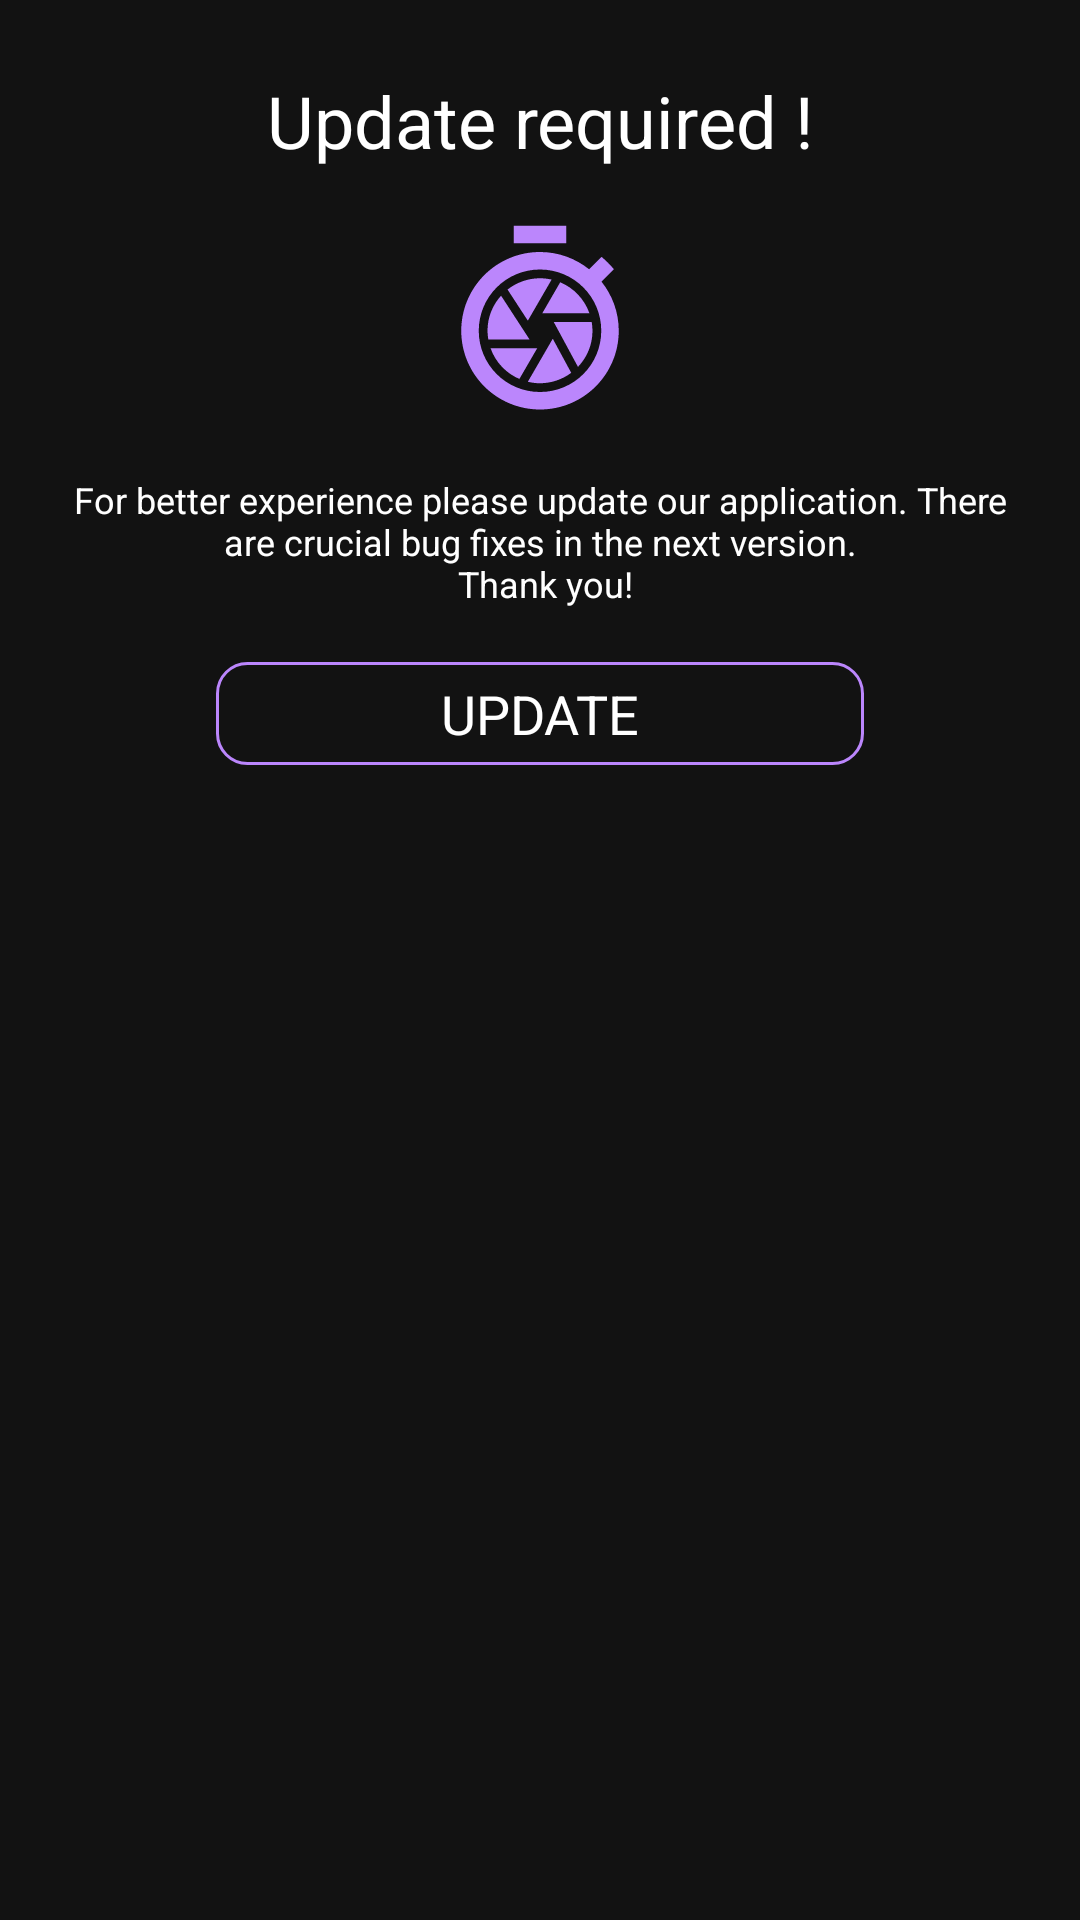

This screen was rendered from an Android layout file. Write that file and the resources it references.
<!-- AndroidManifest.xml: application theme AppTheme -->
<!-- res/layout/fragment_update_dialog.xml -->
<RelativeLayout xmlns:android="http://schemas.android.com/apk/res/android"
    xmlns:app="http://schemas.android.com/apk/res-auto"
    xmlns:tools="http://schemas.android.com/tools"
    android:layout_width="match_parent"
    android:layout_height="match_parent"
    android:background="@color/primaryBackground"
    android:padding="24dp"
    tools:context="com.cooldeveloper.pomodoro_tomatotimer.update.UpdateDialogFragment">

    <TextView
        android:id="@+id/tvUpdateTitle"
        android:layout_width="match_parent"
        android:layout_height="wrap_content"
        android:text="@string/update_required"
        android:textAlignment="center"
        android:textColor="@color/primaryTextColor"
        android:textSize="24sp" />

    <androidx.appcompat.widget.AppCompatImageView
        android:id="@+id/ivUpdateImage"
        android:layout_width="70dp"
        android:layout_height="70dp"
        android:layout_below="@+id/tvUpdateTitle"
        android:layout_centerHorizontal="true"
        android:layout_margin="16dp"
        app:srcCompat="@drawable/ic_shutter_speed_24px" />


    <TextView
        android:id="@+id/tvUpdateDescription"
        android:layout_width="match_parent"
        android:layout_height="wrap_content"
        android:layout_below="@id/ivUpdateImage"
        android:text="@string/for_better_experience_please_update_our_application_nthere_are_crucial_bug_fixes_in_the_next_version_n_thank_you"
        android:textAlignment="center"
        android:textColor="@color/primaryTextColor"
        android:textSize="12sp" />

    <TextView
        android:id="@+id/tvUpdateButton"
        android:layout_width="match_parent"
        android:layout_height="wrap_content"
        android:layout_below="@id/tvUpdateDescription"
        android:layout_marginStart="48dp"
        android:layout_marginTop="18dp"
        android:layout_marginEnd="48dp"
        android:background="@drawable/shape_border_primary_color"
        android:paddingTop="5dp"
        android:paddingBottom="5dp"
        android:text="@string/update"
        android:textAlignment="center"
        android:textColor="@color/primaryTextColor"
        android:textSize="18sp" />

</RelativeLayout>
<!-- resources referenced by this layout -->
<resources>
  <color name="primaryBackground">#121212</color>
  <color name="primaryTextColor">#ffffff</color>
  <!-- drawable ic_shutter_speed_24px (drawable) -->
  <vector xmlns:android="http://schemas.android.com/apk/res/android"
      android:width="24dp"
      android:height="24dp"
      android:viewportWidth="24"
      android:viewportHeight="24">
    <path
        android:pathData="M15,1L9,1v2h6L15,1zM19.03,7.39l1.42,-1.42c-0.43,-0.51 -0.9,-0.99 -1.41,-1.41l-1.42,1.42C16.07,4.74 14.12,4 12,4c-4.97,0 -9,4.03 -9,9s4.02,9 9,9 9,-4.03 9,-9c0,-2.12 -0.74,-4.07 -1.97,-5.61zM12,20c-3.87,0 -7,-3.13 -7,-7s3.13,-7 7,-7 7,3.13 7,7 -3.13,7 -7,7zM11.68,15L6.35,15c0.57,1.62 1.82,2.92 3.41,3.56l-0.11,-0.06 2.03,-3.5zM17.65,11c-0.57,-1.6 -1.78,-2.89 -3.34,-3.54L12.26,11h5.39zM10.61,18.83c0.45,0.11 0.91,0.17 1.39,0.17 1.34,0 2.57,-0.45 3.57,-1.19l-2.11,-3.9 -2.85,4.92zM7.55,8.99C6.59,10.05 6,11.46 6,13c0,0.34 0.04,0.67 0.09,1h4.72L7.55,8.99zM16.34,17.13C17.37,16.06 18,14.6 18,13c0,-0.34 -0.04,-0.67 -0.09,-1h-4.34l2.77,5.13zM13.33,7.15C12.9,7.06 12.46,7 12,7c-1.4,0 -2.69,0.49 -3.71,1.29l2.32,3.56 2.72,-4.7z"
        android:fillColor="#bb86fc"/>
  </vector>
  <!-- drawable shape_border_primary_color (drawable) -->
  <?xml version="1.0" encoding="utf-8"?>
  <shape xmlns:android="http://schemas.android.com/apk/res/android" android:shape="rectangle" >
      <stroke android:width="1dip" android:color="@color/colorAccent"/>
      <corners android:radius="10dp"/>
  </shape>
  <string name="for_better_experience_please_update_our_application_nthere_are_crucial_bug_fixes_in_the_next_version_n_thank_you">For better experience please update our application. There are crucial bug fixes in the next version.\n Thank you! </string>
  <string name="update">UPDATE</string>
  <string name="update_required">Update required !</string>
  <style name="AppTheme" parent="Theme.AppCompat.Light.NoActionBar">
          
          <item name="colorPrimary">@color/colorPrimary</item>
          <item name="colorPrimaryDark">@color/colorPrimaryDark</item>
          <item name="colorAccent">@color/colorAccent</item>
      </style>
  <color name="colorAccent">#bb86fc</color>
  <color name="colorPrimary">#212121</color>
  <color name="colorPrimaryDark">#000000</color>
</resources>
